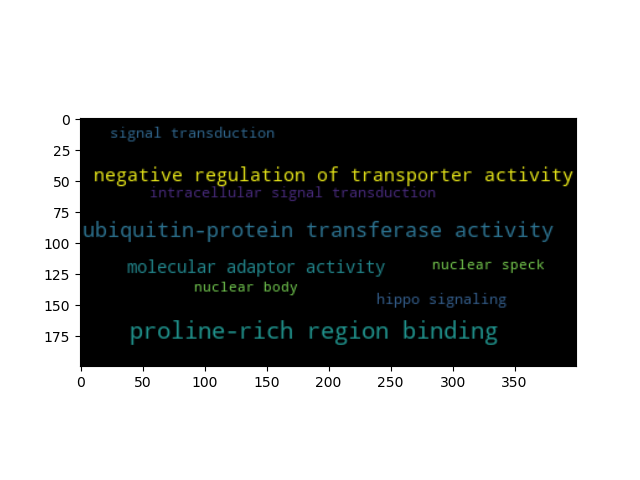

The table this chart was drawn from, first rows:
	OddRatio	p-value	depth	go_descr	score
0016607	5.89	3.575197339993373e-05	3	nuclear speck	10.24
0032410	52.15	2.0643524916151937e-07	4	negative regulation of transporter activ…	15.39
0016604	0.8348	3.575197339993373e-05	2	nuclear body	10.24
0035556	1.405	6.161622525699293e-06	3	intracellular signal transduction	12
0060090	29.08	1.4878610536582613e-06	2	molecular adaptor activity	13.42
0007165	2.933	6.161622525699293e-06	2	signal transduction	12
0070064	78.6	6.647757189279647e-10	3	proline-rich region binding	21.13
0035329	38.74	6.161622525699293e-06	4	hippo signaling	12
0004842	7.307	1.6306940732930085e-07	4	ubiquitin-protein transferase activity	15.63
